Image classification data set "bottlecap" (KGW0128/Smart-Factory on GitHub). Class labels (2): clrcle, cross.

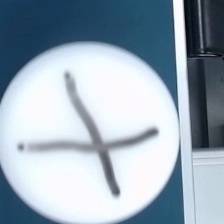
Label: cross

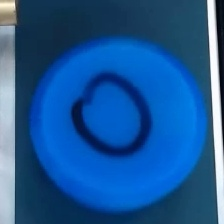
Label: clrcle

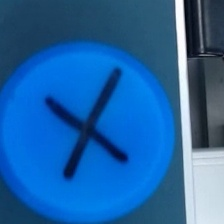
Label: cross

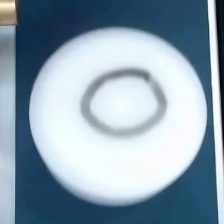
Label: clrcle

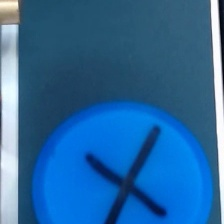
Label: cross

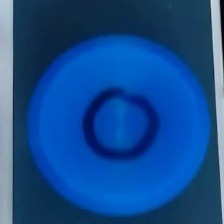
Label: clrcle
